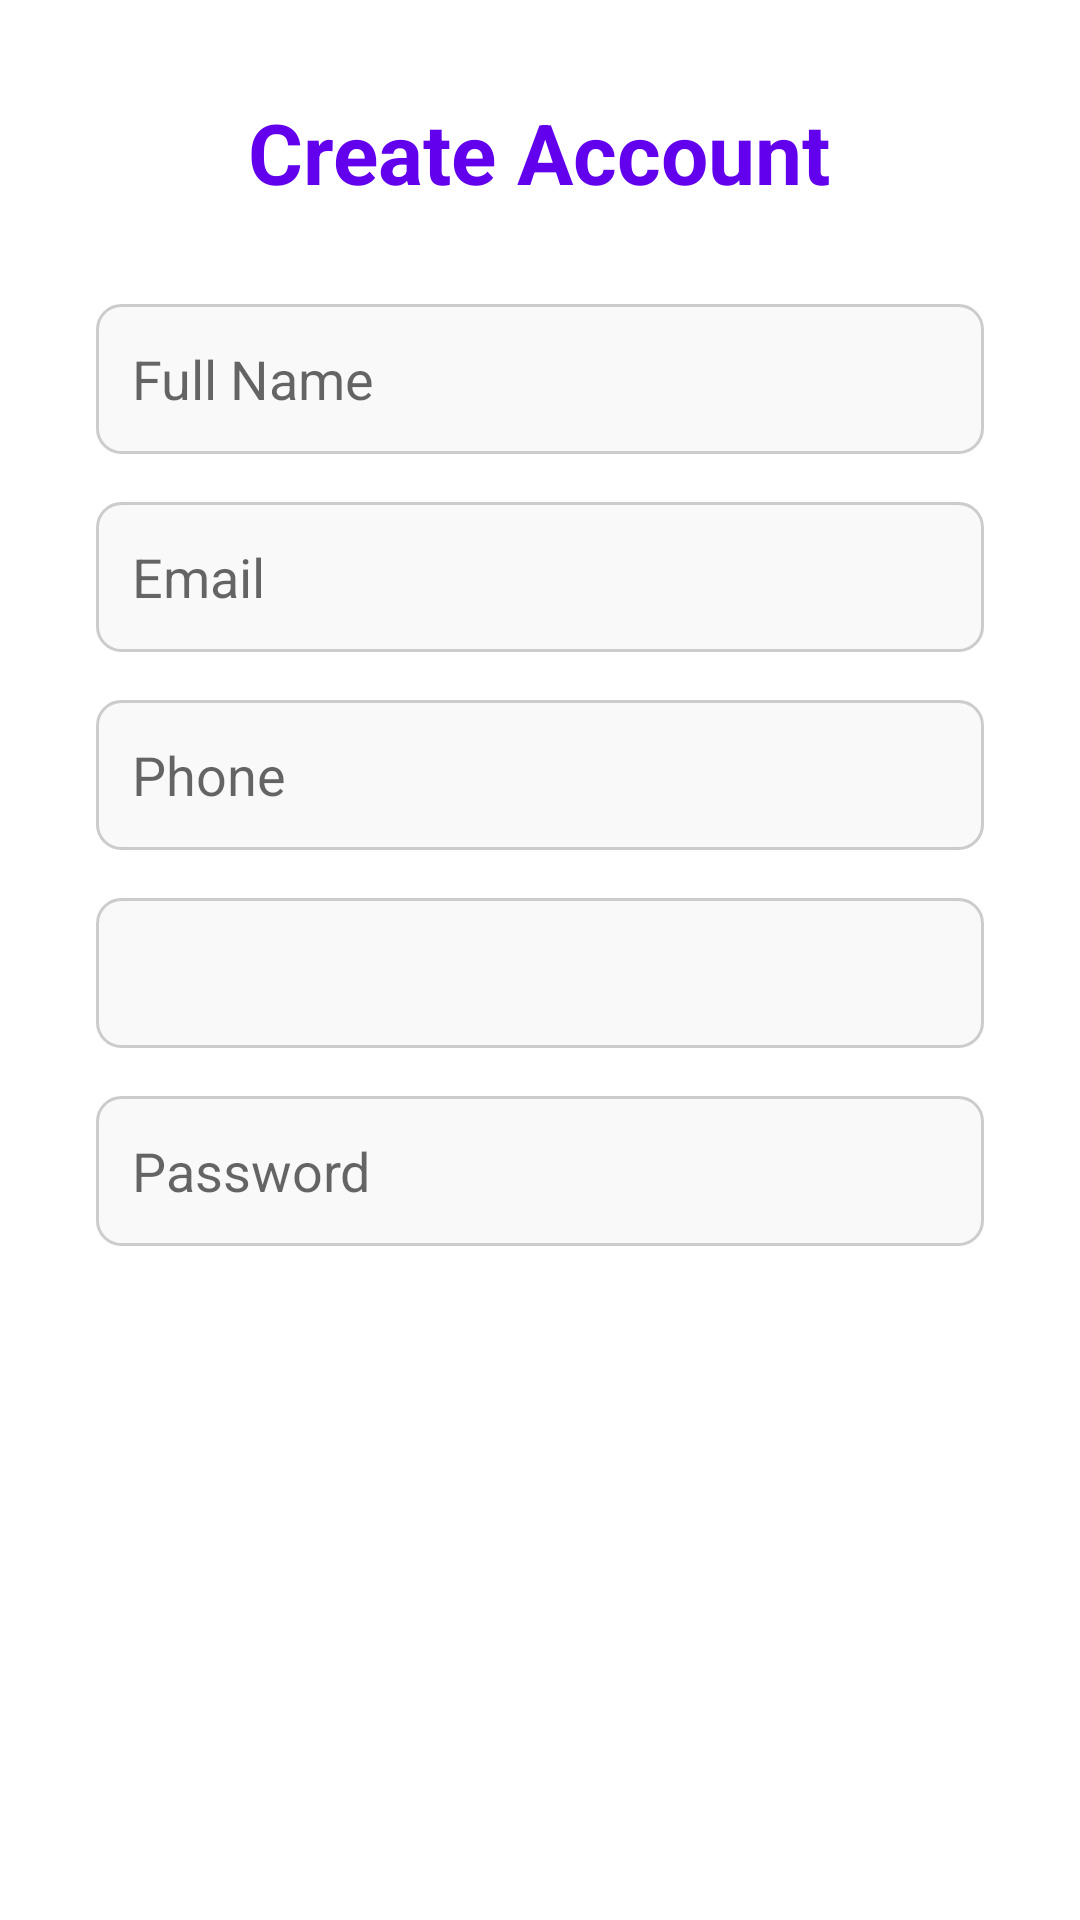

This screen was rendered from an Android layout file. Write that file and the resources it references.
<!-- AndroidManifest.xml: application theme Theme.AppCompat.Light.NoActionBar -->
<!-- res/layout/activity_register.xml -->
<?xml version="1.0" encoding="utf-8"?>
<ScrollView xmlns:android="http://schemas.android.com/apk/res/android"
    android:layout_width="match_parent"
    android:layout_height="match_parent"
    android:background="@color/white">

    <LinearLayout
        android:layout_width="match_parent"
        android:layout_height="wrap_content"
        android:orientation="vertical"
        android:padding="32dp"
        android:gravity="center_horizontal">

        <TextView
            android:layout_width="wrap_content"
            android:layout_height="wrap_content"
            android:text="Create Account"
            android:textSize="28sp"
            android:textStyle="bold"
            android:textColor="@color/purple_500"
            android:layout_marginBottom="32dp"/>

        <EditText
            android:id="@+id/fullName"
            android:layout_width="match_parent"
            android:layout_height="50dp"
            android:hint="Full Name"
            android:inputType="textPersonName"
            android:background="@drawable/input_background"
            android:padding="12dp"
            android:layout_marginBottom="16dp"/>

        <EditText
            android:id="@+id/registerEmail"
            android:layout_width="match_parent"
            android:layout_height="50dp"
            android:hint="Email"
            android:inputType="textEmailAddress"
            android:background="@drawable/input_background"
            android:padding="12dp"
            android:layout_marginBottom="16dp"/>

        <EditText
            android:id="@+id/registerPhone"
            android:layout_width="match_parent"
            android:layout_height="50dp"
            android:hint="Phone"
            android:inputType="phone"
            android:background="@drawable/input_background"
            android:padding="12dp"
            android:layout_marginBottom="16dp"/>

        
        <Spinner
            android:id="@+id/registerRoleSpinner"
            android:layout_width="match_parent"
            android:layout_height="50dp"
            android:background="@drawable/input_background"
            android:layout_marginBottom="16dp"/>

        <EditText
            android:id="@+id/registerPassword"
            android:layout_width="match_parent"
            android:layout_height="50dp"
            android:hint="Password"
            android:inputType="textPassword"
            android:background="@drawable/input_background"
            android:padding="12dp"
            android:layout_marginBottom="16dp"/>

        <Button
            android:id="@+id/buttonRegisterSubmit"
            android:layout_width="match_parent"
            android:layout_height="55dp"
            android:text="Register"
            android:textColor="@color/white"
            android:background="@drawable/button_background"
            android:layout_marginTop="16dp"/>

    </LinearLayout>
</ScrollView>
<!-- resources referenced by this layout -->
<resources>
  <color name="purple_500">#FF6200EE</color>
  <color name="white">#FFFFFFFF</color>
  <!-- drawable input_background (drawable) -->
  <?xml version="1.0" encoding="utf-8"?>
  <shape xmlns:android="http://schemas.android.com/apk/res/android">
      <solid android:color="#F9F9F9"/>
      <corners android:radius="8dp"/>
      <stroke android:width="1dp" android:color="#CCCCCC"/>
  </shape>
</resources>
